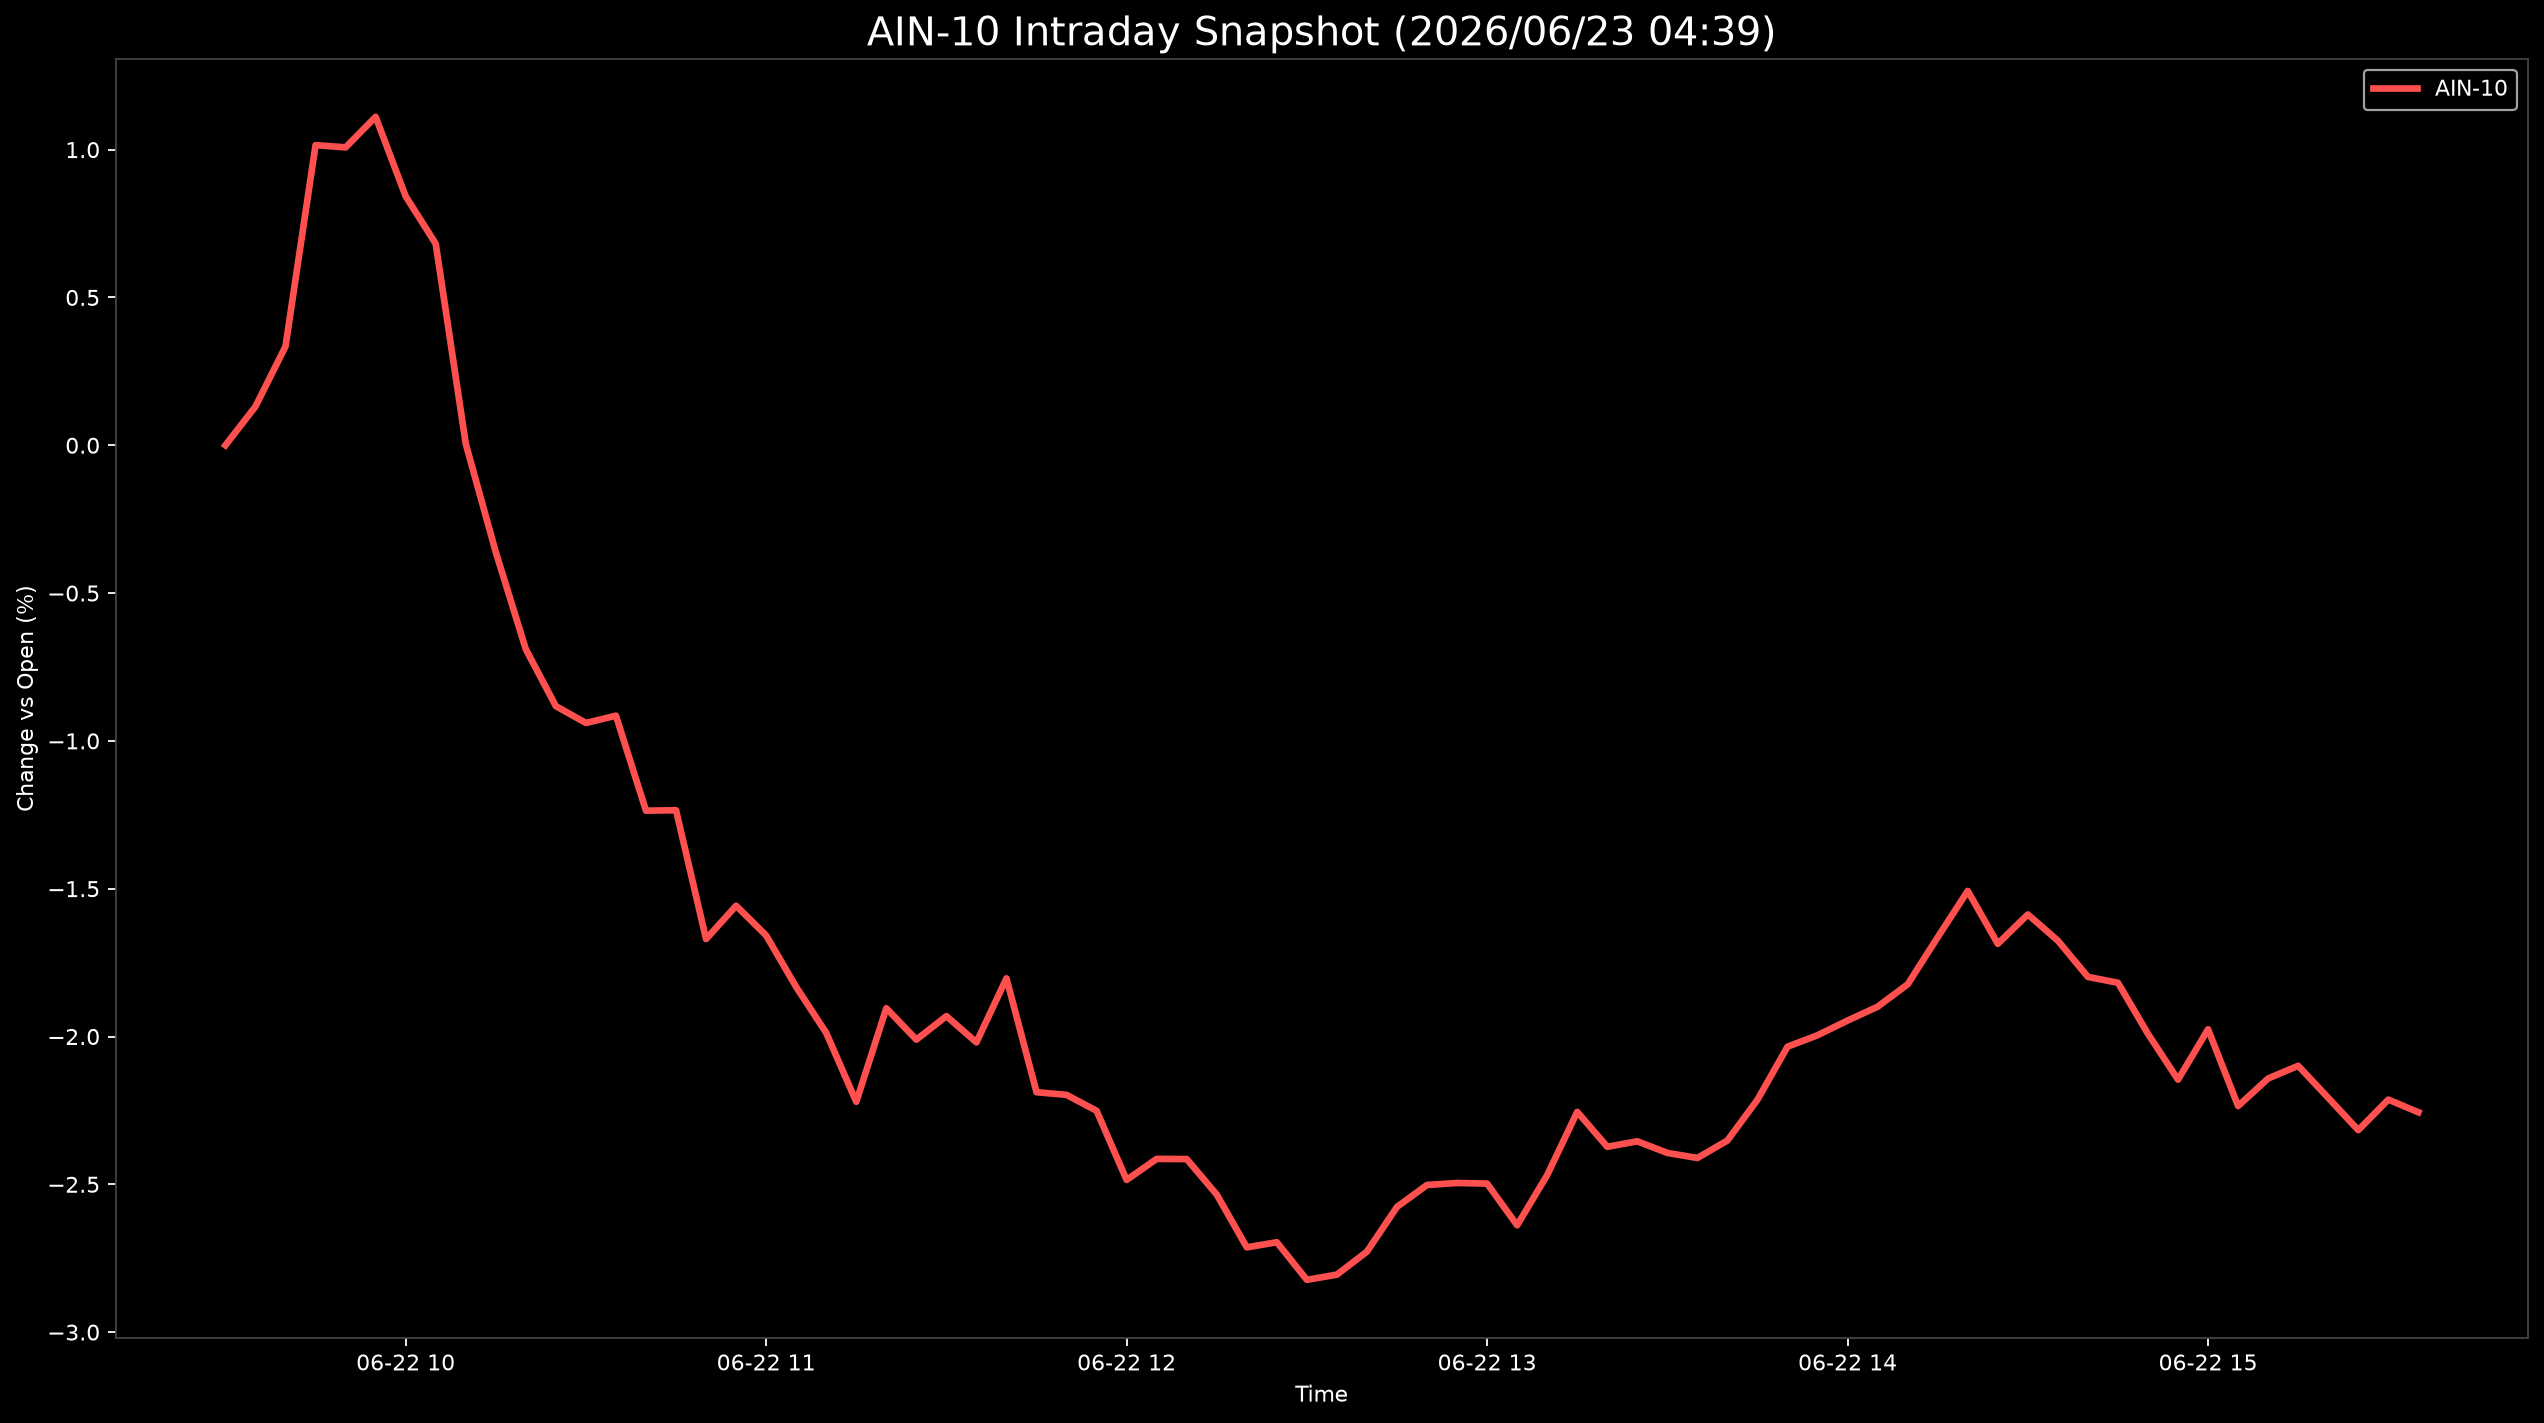

Source data for this figure (header and first rows):
Datetime, AIN-10
2026-06-22 09:30:00, 0.0
2026-06-22 09:35:00, 0.1311
2026-06-22 09:40:00, 0.3343
2026-06-22 09:45:00, 1.015
2026-06-22 09:50:00, 1.008
2026-06-22 09:55:00, 1.111
2026-06-22 10:00:00, 0.8423
2026-06-22 10:05:00, 0.6816
2026-06-22 10:10:00, 0.004926
2026-06-22 10:15:00, -0.3616
2026-06-22 10:20:00, -0.6901
2026-06-22 10:25:00, -0.8825
2026-06-22 10:30:00, -0.9394
2026-06-22 10:35:00, -0.9148
2026-06-22 10:40:00, -1.236
2026-06-22 10:45:00, -1.234
2026-06-22 10:50:00, -1.67
2026-06-22 10:55:00, -1.558
2026-06-22 11:00:00, -1.658
2026-06-22 11:05:00, -1.832
2026-06-22 11:10:00, -1.988
2026-06-22 11:15:00, -2.221
2026-06-22 11:20:00, -1.904
2026-06-22 11:25:00, -2.011
2026-06-22 11:30:00, -1.931
2026-06-22 11:35:00, -2.02
2026-06-22 11:40:00, -1.803
2026-06-22 11:45:00, -2.188
2026-06-22 11:50:00, -2.197
2026-06-22 11:55:00, -2.251
2026-06-22 12:00:00, -2.485
2026-06-22 12:05:00, -2.414
2026-06-22 12:10:00, -2.415
2026-06-22 12:15:00, -2.535
2026-06-22 12:20:00, -2.713
2026-06-22 12:25:00, -2.696
2026-06-22 12:30:00, -2.823
2026-06-22 12:35:00, -2.806
2026-06-22 12:40:00, -2.728
2026-06-22 12:45:00, -2.576
2026-06-22 12:50:00, -2.502
2026-06-22 12:55:00, -2.495
2026-06-22 13:00:00, -2.498
2026-06-22 13:05:00, -2.638
2026-06-22 13:10:00, -2.469
2026-06-22 13:15:00, -2.255
2026-06-22 13:20:00, -2.373
2026-06-22 13:25:00, -2.354
2026-06-22 13:30:00, -2.394
2026-06-22 13:35:00, -2.411
2026-06-22 13:40:00, -2.352
2026-06-22 13:45:00, -2.214
2026-06-22 13:50:00, -2.034
2026-06-22 13:55:00, -1.996
2026-06-22 14:00:00, -1.946
2026-06-22 14:05:00, -1.899
2026-06-22 14:10:00, -1.823
2026-06-22 14:15:00, -1.664
2026-06-22 14:20:00, -1.508
2026-06-22 14:25:00, -1.686
... 14 more rows
